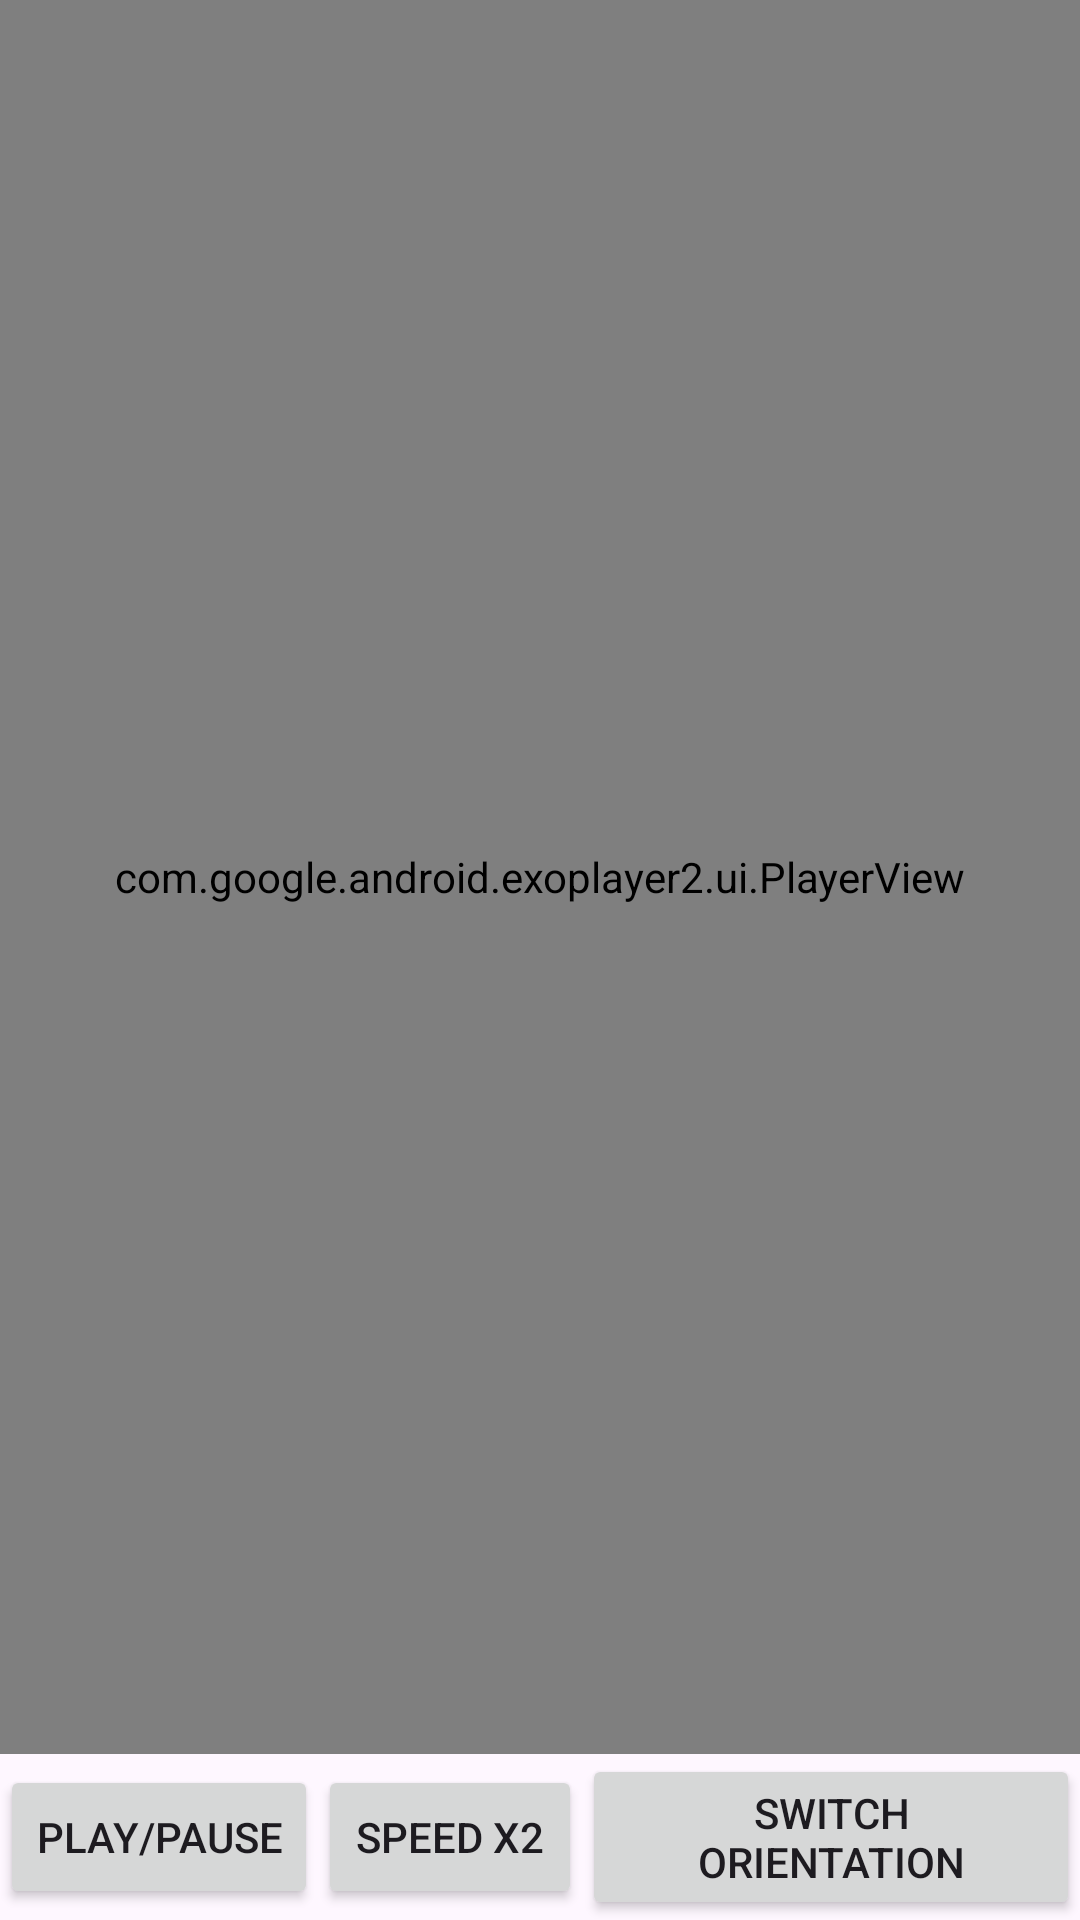

Android layout source for this screen:
<!-- AndroidManifest.xml: application theme Theme.CustomVideoPlayer -->
<!-- res/layout/activity_video_player.xml -->
<LinearLayout xmlns:android="http://schemas.android.com/apk/res/android"
    android:layout_width="match_parent"
    android:layout_height="match_parent"
    android:orientation="vertical">

    <com.google.android.exoplayer2.ui.PlayerView
        android:id="@+id/player_view"
        android:layout_width="match_parent"
        android:layout_height="0dp"
        android:layout_weight="1" />

    <LinearLayout
        android:layout_width="match_parent"
        android:layout_height="wrap_content"
        android:orientation="horizontal"
        android:gravity="center">

        <Button
            android:id="@+id/button_play_pause"
            android:layout_width="wrap_content"
            android:layout_height="wrap_content"
            android:text="Play/Pause" />

        <Button
            android:id="@+id/button_speed"
            android:layout_width="wrap_content"
            android:layout_height="wrap_content"
            android:text="Speed x2" />

        <Button
            android:id="@+id/button_switch_orientation"
            android:layout_width="wrap_content"
            android:layout_height="wrap_content"
            android:text="Switch Orientation" />
    </LinearLayout>
</LinearLayout>
<!-- resources referenced by this layout -->
<resources>
  <style name="Theme.CustomVideoPlayer" parent="Base.Theme.CustomVideoPlayer" />
  <style name="Base.Theme.CustomVideoPlayer" parent="Theme.Material3.DayNight.NoActionBar">
          
          
      </style>
</resources>
